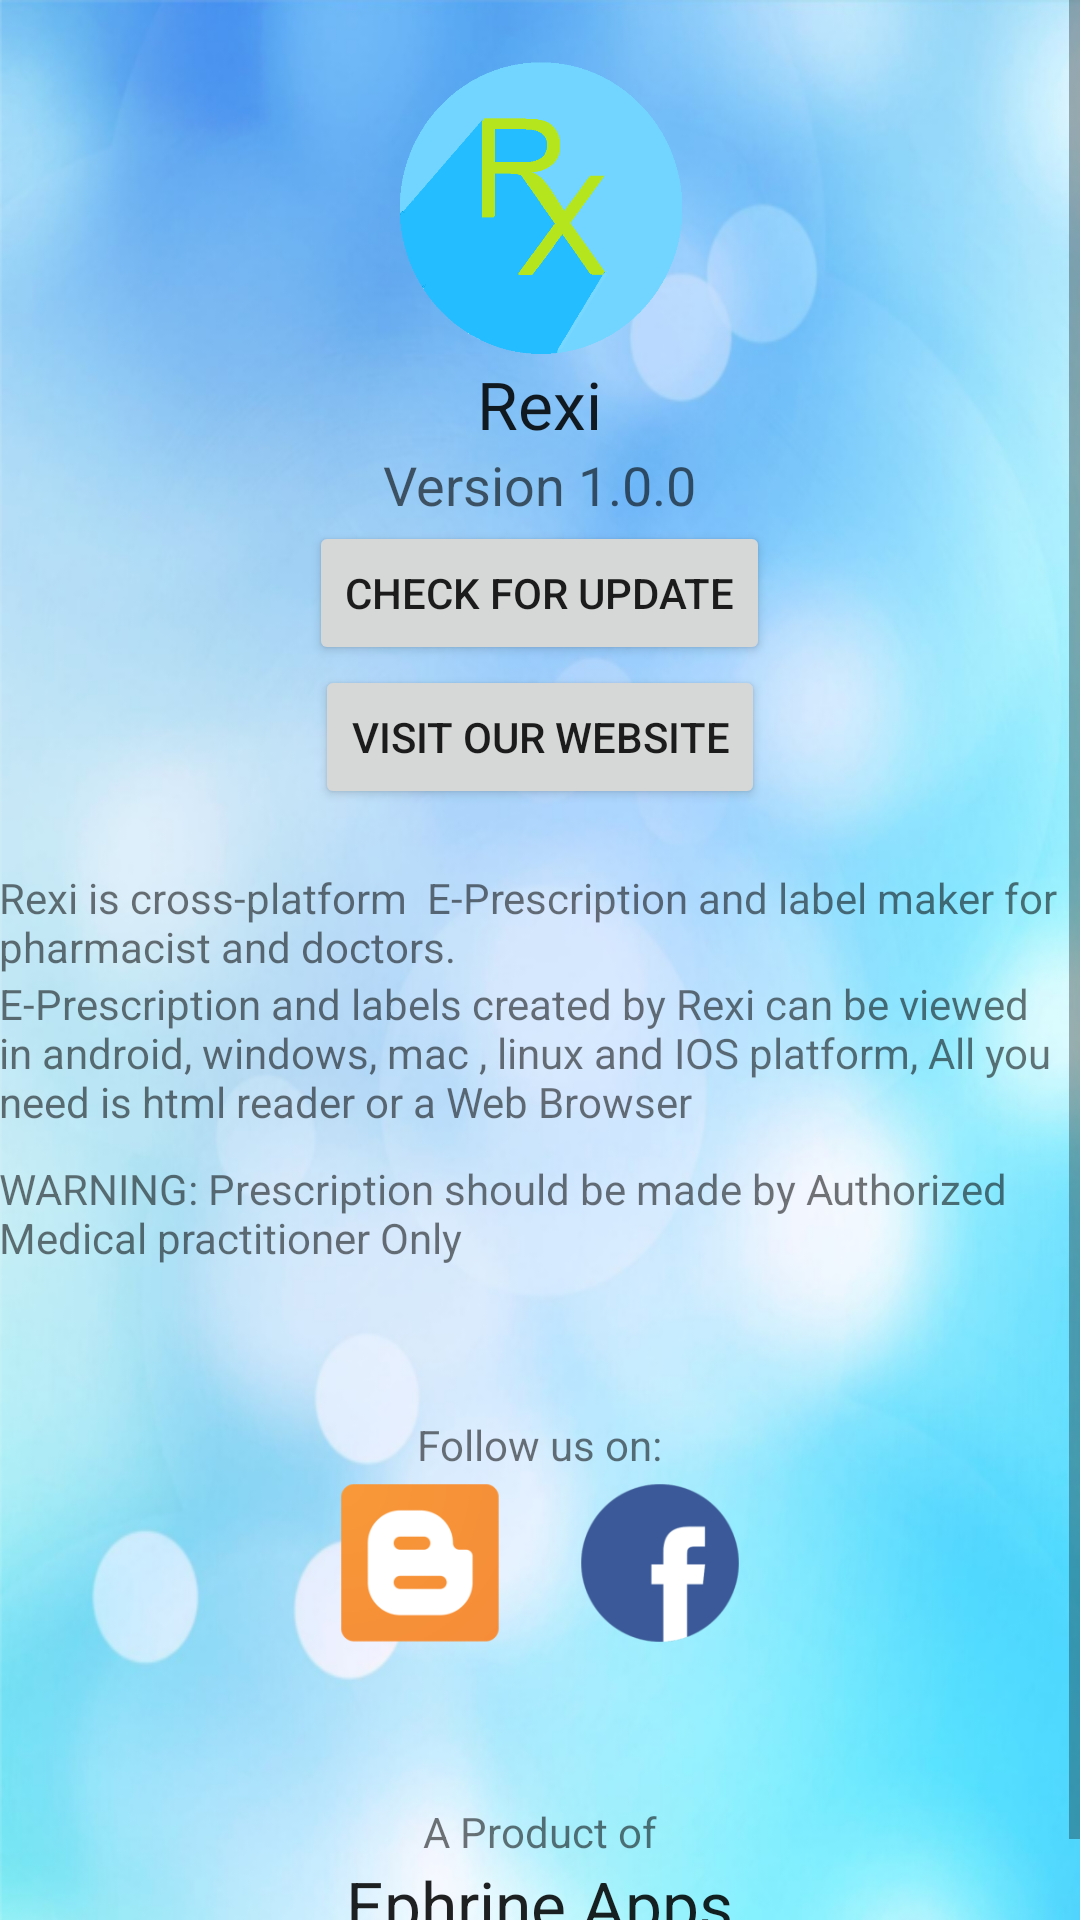

Layout XML and referenced resources for this Android screen:
<!-- AndroidManifest.xml: application theme AppTheme -->
<!-- res/layout/about.xml -->
<RelativeLayout xmlns:android="http://schemas.android.com/apk/res/android"
    xmlns:tools="http://schemas.android.com/tools" android:layout_width="match_parent"
    android:layout_height="match_parent" android:paddingLeft="@dimen/activity_horizontal_margin"
    android:paddingRight="@dimen/activity_horizontal_margin"
    android:paddingTop="@dimen/activity_vertical_margin"
    android:paddingBottom="@dimen/activity_vertical_margin"
    tools:context="ephrine.devesh.rexi.about"
    android:background="@drawable/bg2">

    <ScrollView
        android:layout_width="match_parent"
        android:layout_height="match_parent"
        android:id="@+id/scrollView6"
        android:layout_alignParentTop="true"
        android:layout_alignParentLeft="true"
        android:layout_alignParentStart="true" >

        <LinearLayout
            android:orientation="vertical"
            android:layout_width="match_parent"
            android:layout_height="match_parent">

            <Space
                android:layout_width="match_parent"
                android:layout_height="20dp"
                android:layout_gravity="center_horizontal" />

            <ImageView
                android:layout_width="100dp"
                android:layout_height="100dp"
                android:id="@+id/imageView14"
                android:layout_gravity="center_horizontal"
                android:src="@drawable/ic_launcher" />

            <TextView
                android:layout_width="wrap_content"
                android:layout_height="wrap_content"
                android:textAppearance="?android:attr/textAppearanceLarge"
                android:text="Rexi"
                android:id="@+id/textView42"
                android:layout_gravity="center_horizontal" />

            <TextView
                android:layout_width="wrap_content"
                android:layout_height="wrap_content"
                android:textAppearance="?android:attr/textAppearanceMedium"
                android:text="Version 1.0.0"
                android:id="@+id/textView43"
                android:layout_gravity="center_horizontal" />

            <Button
                android:layout_width="wrap_content"
                android:layout_height="wrap_content"
                android:text="Check for update"
                android:id="@+id/button3"
                android:layout_gravity="center_horizontal"
                android:onClick="update"
                />

            <Button
                style="?android:attr/buttonStyleSmall"
                android:layout_width="wrap_content"
                android:layout_height="wrap_content"
                android:text="Visit Our Website"
                android:id="@+id/button8"
                android:layout_gravity="center_horizontal"
                android:onClick="website" />

            <Space
                android:layout_width="match_parent"
                android:layout_height="20dp" />

            <TextView
                android:layout_width="wrap_content"
                android:layout_height="wrap_content"
                android:text="Rexi is cross-platform  E-Prescription and label maker for pharmacist and doctors."
                android:id="@+id/textView44" />

            <TextView
                android:layout_width="wrap_content"
                android:layout_height="wrap_content"
                android:text="E-Prescription and labels created by Rexi can be viewed in android, windows, mac , linux and IOS platform, All you need is html reader or a Web Browser"
                android:id="@+id/textView52" />

            <Space
                android:layout_width="match_parent"
                android:layout_height="10dp" />

            <TextView
                android:layout_width="wrap_content"
                android:layout_height="wrap_content"
                android:text="WARNING: Prescription should be made by Authorized Medical practitioner Only"
                android:id="@+id/textView54" />

            <Space
                android:layout_width="match_parent"
                android:layout_height="50dp"
                android:layout_gravity="center_horizontal" />

            <TextView
                android:layout_width="wrap_content"
                android:layout_height="wrap_content"
                android:text="Follow us on:"
                android:id="@+id/textView45"
                android:layout_gravity="center_horizontal" />

            <LinearLayout
                android:layout_width="wrap_content"
                android:layout_height="wrap_content"
                android:layout_gravity="center_horizontal">

                <ImageView
                    android:layout_width="60dp"
                    android:layout_height="60dp"
                    android:id="@+id/imageView13"
                    android:src="@drawable/blog"
                    android:onClick="blog" />

                <Space
                    android:layout_width="20dp"
                    android:layout_height="match_parent" />

                <ImageView
                    android:layout_width="60dp"
                    android:layout_height="60dp"
                    android:id="@+id/imageView12"
                    android:src="@drawable/fb"
                    android:onClick="fb" />
            </LinearLayout>

            <Space
                android:layout_width="match_parent"
                android:layout_height="50dp" />

            <TextView
                android:layout_width="wrap_content"
                android:layout_height="wrap_content"
                android:textAppearance="?android:attr/textAppearanceSmall"
                android:text="A Product of"
                android:id="@+id/textView47"
                android:layout_gravity="center_horizontal" />

            <TextView
                android:layout_width="wrap_content"
                android:layout_height="wrap_content"
                android:textAppearance="?android:attr/textAppearanceLarge"
                android:text="Ephrine Apps"
                android:id="@+id/textView46"
                android:layout_gravity="center_horizontal" />

            <TextView
                android:layout_width="wrap_content"
                android:layout_height="wrap_content"
                android:textAppearance="?android:attr/textAppearanceSmall"
                android:text="Powered by Devesh"
                android:id="@+id/textView48"
                android:layout_gravity="center_horizontal" />
        </LinearLayout>
    </ScrollView>
</RelativeLayout>
<!-- resources referenced by this layout -->
<resources>
  <!-- drawable bg2: png bitmap (drawable, 379532 bytes) -->
  <!-- drawable blog: png bitmap (drawable, 4549 bytes) -->
  <!-- drawable fb: png bitmap (drawable, 5357 bytes) -->
  <!-- drawable ic_launcher: png bitmap (drawable, 8395 bytes) -->
  <style name="AppTheme" parent="Theme.AppCompat.Light">
          
          <item name="android:statusBarColor">#FF5183BE</item>
          <item name="android:navigationBarColor">#FF4FD6FC</item>
      </style>
</resources>
